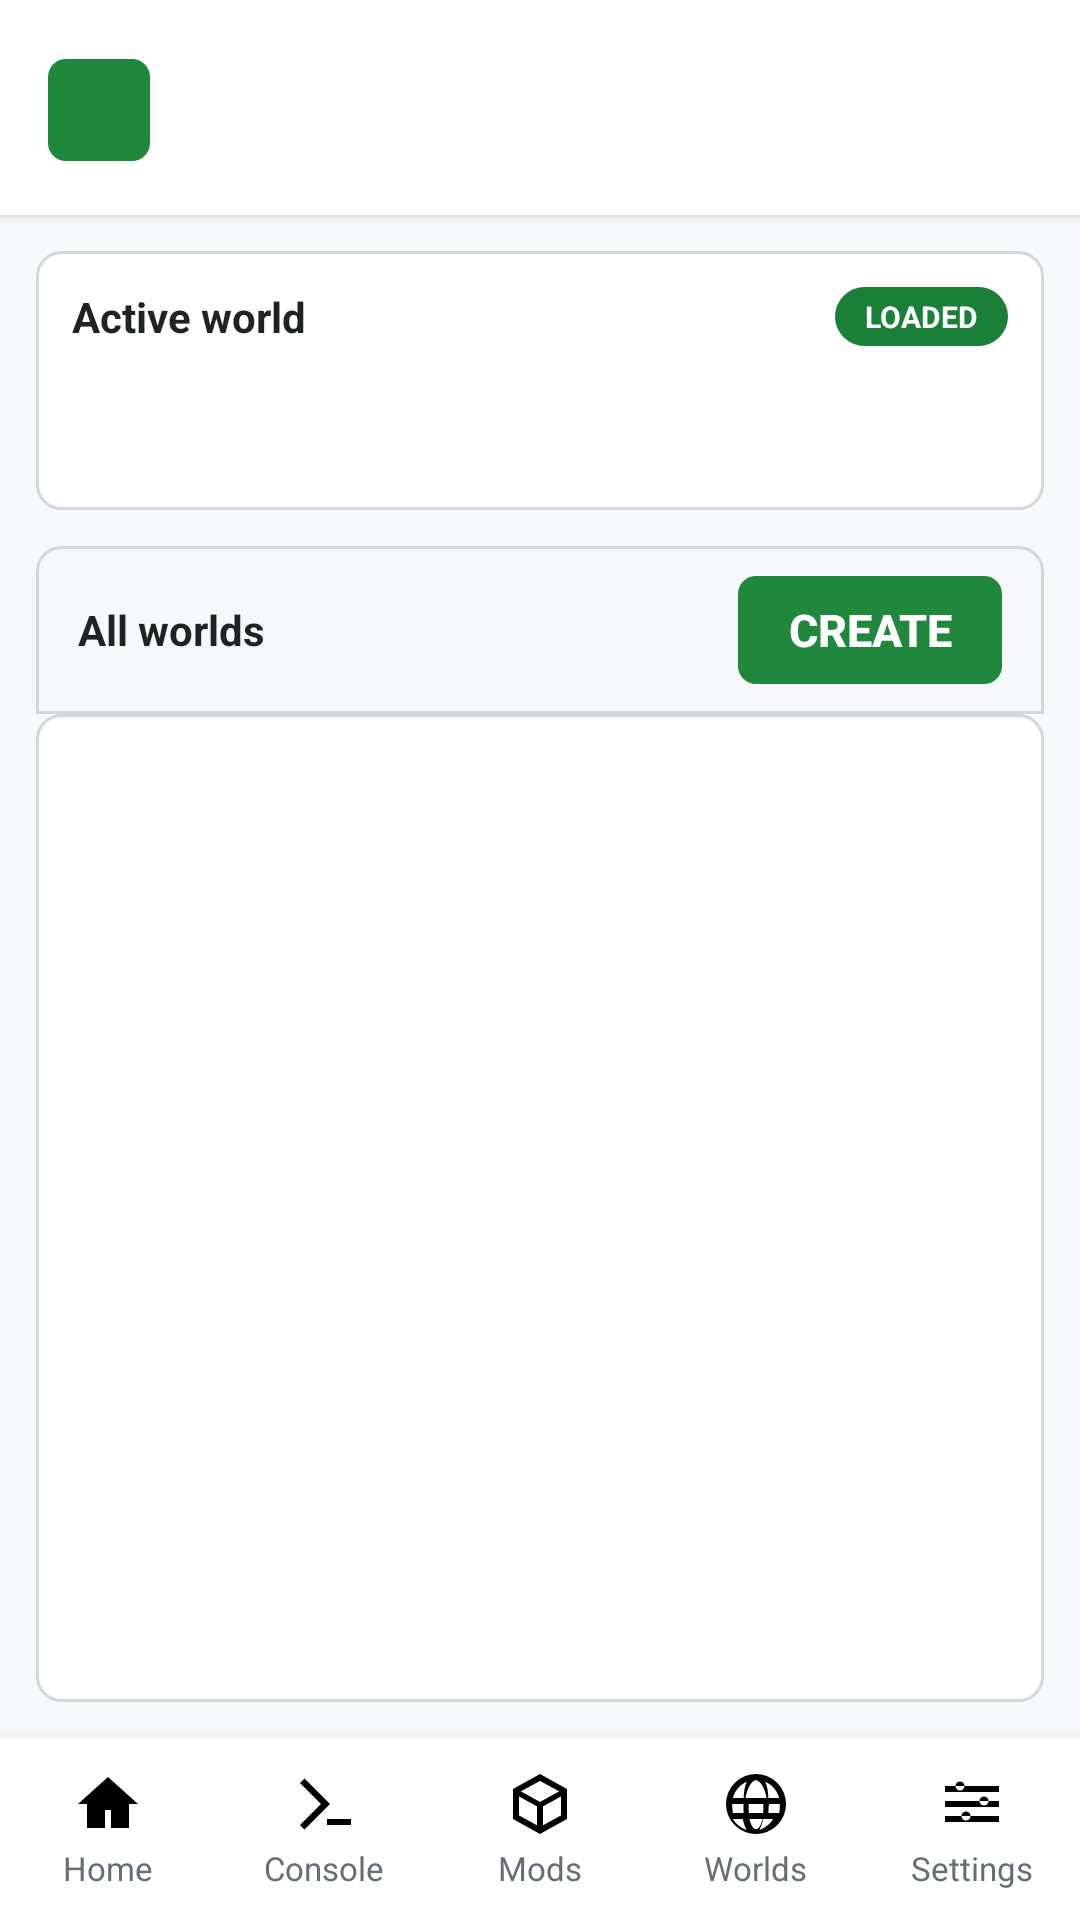

Android layout source for this screen:
<!-- AndroidManifest.xml: application theme android:Theme.DeviceDefault.Light -->
<!-- res/layout/activity_world_manager.xml -->
<?xml version="1.0" encoding="utf-8"?>
<LinearLayout xmlns:android="http://schemas.android.com/apk/res/android"
    android:layout_width="match_parent"
    android:layout_height="match_parent"
    android:orientation="vertical"
    android:background="@color/canvas">

    <include android:id="@+id/header" layout="@layout/view_header" />

    <FrameLayout
        android:layout_width="match_parent"
        android:layout_height="0dp"
        android:layout_weight="1">

        <LinearLayout
            android:layout_width="match_parent"
            android:layout_height="match_parent"
            android:orientation="vertical"
            android:padding="12dp">

            
            <LinearLayout
                android:layout_width="match_parent"
                android:layout_height="wrap_content"
                android:orientation="vertical"
                android:background="@drawable/bg_card"
                android:padding="12dp">

                <LinearLayout
                    android:layout_width="match_parent"
                    android:layout_height="wrap_content"
                    android:orientation="horizontal"
                    android:gravity="center_vertical">

                    <TextView
                        android:layout_width="0dp"
                        android:layout_height="wrap_content"
                        android:layout_weight="1"
                        style="@style/PanelTitle"
                        android:text="@string/world_active" />

                    <TextView
                        android:id="@+id/pillActive"
                        style="@style/Pill"
                        android:layout_width="wrap_content"
                        android:layout_height="wrap_content"
                        android:background="@drawable/bg_pill_success"
                        android:text="@string/world_loaded"
                        android:textColor="@color/on_primary" />
                </LinearLayout>

                <TextView
                    android:id="@+id/tvActiveWorld"
                    android:layout_width="match_parent"
                    android:layout_height="wrap_content"
                    android:layout_marginTop="8dp"
                    android:textSize="14sp"
                    android:textStyle="bold"
                    android:textColor="@color/on_surface" />

                <TextView
                    android:id="@+id/tvActiveMeta"
                    android:layout_width="match_parent"
                    android:layout_height="wrap_content"
                    android:layout_marginTop="1dp"
                    android:textSize="11sp"
                    android:textColor="@color/on_surface_secondary" />
            </LinearLayout>

            
            <LinearLayout
                android:layout_width="match_parent"
                android:layout_height="wrap_content"
                android:layout_marginTop="12dp"
                android:orientation="horizontal"
                android:gravity="center_vertical"
                android:background="@drawable/bg_panel_header"
                android:paddingLeft="14dp"
                android:paddingRight="14dp"
                android:paddingTop="10dp"
                android:paddingBottom="10dp">

                <TextView
                    android:layout_width="0dp"
                    android:layout_height="wrap_content"
                    android:layout_weight="1"
                    style="@style/PanelTitle"
                    android:text="@string/world_all" />

                <TextView
                    android:id="@+id/tvWorldCount"
                    android:layout_width="wrap_content"
                    android:layout_height="wrap_content"
                    android:layout_marginEnd="10dp"
                    android:textSize="12sp"
                    android:textColor="@color/on_surface_secondary" />

                <Button
                    android:id="@+id/btnImportWorld"
                    style="@style/BtnGreen"
                    android:layout_width="wrap_content"
                    android:layout_height="36dp"
                    android:paddingLeft="16dp"
                    android:paddingRight="16dp"
                    android:text="@string/worlds_btn_new" />
            </LinearLayout>

            <ListView
                android:id="@+id/lvWorlds"
                android:layout_width="match_parent"
                android:layout_height="0dp"
                android:layout_weight="1"
                android:divider="@color/border_soft"
                android:dividerHeight="1dp"
                android:background="@drawable/bg_card" />

            <TextView
                android:id="@+id/tvEmpty"
                android:layout_width="match_parent"
                android:layout_height="wrap_content"
                android:layout_marginTop="20dp"
                android:gravity="center"
                android:text="@string/worlds_empty"
                android:textColor="@color/on_surface_secondary"
                android:visibility="gone" />
        </LinearLayout>
    </FrameLayout>

    <include android:id="@+id/nav" layout="@layout/view_bottom_nav" />
</LinearLayout>
<!-- res/layout/view_header.xml (included above) -->
<?xml version="1.0" encoding="utf-8"?>
<LinearLayout xmlns:android="http://schemas.android.com/apk/res/android"
    android:layout_width="match_parent"
    android:layout_height="wrap_content"
    android:orientation="horizontal"
    android:gravity="center_vertical"
    android:background="@color/background"
    android:elevation="2dp"
    android:paddingLeft="16dp"
    android:paddingRight="16dp"
    android:paddingTop="14dp"
    android:paddingBottom="12dp">

    <View
        android:layout_width="34dp"
        android:layout_height="34dp"
        android:background="@drawable/bg_btn_green" />

    <LinearLayout
        android:layout_width="0dp"
        android:layout_height="wrap_content"
        android:layout_weight="1"
        android:layout_marginStart="10dp"
        android:orientation="vertical">

        <TextView
            android:id="@+id/tvHeaderTitle"
            android:layout_width="wrap_content"
            android:layout_height="wrap_content"
            style="@style/ScreenTitle" />

        <TextView
            android:id="@+id/tvHeaderSubtitle"
            android:layout_width="wrap_content"
            android:layout_height="wrap_content"
            style="@style/ScreenSubtitle" />
    </LinearLayout>
</LinearLayout>
<!-- res/layout/view_bottom_nav.xml (included above) -->
<?xml version="1.0" encoding="utf-8"?>
<LinearLayout xmlns:android="http://schemas.android.com/apk/res/android"
    android:id="@+id/bottomNav"
    android:layout_width="match_parent"
    android:layout_height="wrap_content"
    android:orientation="horizontal"
    android:background="@color/background"
    android:elevation="8dp"
    android:paddingTop="6dp"
    android:paddingBottom="6dp">

    <LinearLayout android:id="@+id/tabHome"
        style="@style/NavTab"
        android:orientation="vertical">
        <ImageView android:id="@+id/ivHome"
            android:layout_width="24dp" android:layout_height="24dp"
            android:src="@drawable/ic_home" android:importantForAccessibility="no" />
        <TextView android:id="@+id/lblHome"
            style="@style/NavLabel" android:text="@string/nav_home" />
    </LinearLayout>

    <LinearLayout android:id="@+id/tabConsole"
        style="@style/NavTab"
        android:orientation="vertical">
        <ImageView android:id="@+id/ivConsole"
            android:layout_width="24dp" android:layout_height="24dp"
            android:src="@drawable/ic_console" android:importantForAccessibility="no" />
        <TextView android:id="@+id/lblConsole"
            style="@style/NavLabel" android:text="@string/nav_console" />
    </LinearLayout>

    <LinearLayout android:id="@+id/tabMods"
        style="@style/NavTab"
        android:orientation="vertical">
        <ImageView android:id="@+id/ivMods"
            android:layout_width="24dp" android:layout_height="24dp"
            android:src="@drawable/ic_mods" android:importantForAccessibility="no" />
        <TextView android:id="@+id/lblMods"
            style="@style/NavLabel" android:text="@string/nav_mods" />
    </LinearLayout>

    <LinearLayout android:id="@+id/tabWorlds"
        style="@style/NavTab"
        android:orientation="vertical">
        <ImageView android:id="@+id/ivWorlds"
            android:layout_width="24dp" android:layout_height="24dp"
            android:src="@drawable/ic_worlds" android:importantForAccessibility="no" />
        <TextView android:id="@+id/lblWorlds"
            style="@style/NavLabel" android:text="@string/nav_worlds" />
    </LinearLayout>

    <LinearLayout android:id="@+id/tabSettings"
        style="@style/NavTab"
        android:orientation="vertical">
        <ImageView android:id="@+id/ivSettings"
            android:layout_width="24dp" android:layout_height="24dp"
            android:src="@drawable/ic_settings" android:importantForAccessibility="no" />
        <TextView android:id="@+id/lblSettings"
            style="@style/NavLabel" android:text="@string/nav_settings" />
    </LinearLayout>
</LinearLayout>
<!-- resources referenced by this layout -->
<resources>
  <color name="background">#ffffff</color>
  <color name="border_soft">#d8dee4</color>
  <color name="canvas">#f6f8fa</color>
  <color name="on_primary">#ffffff</color>
  <color name="on_surface">#1f2328</color>
  <color name="on_surface_secondary">#656d76</color>
  <!-- drawable bg_card (drawable) -->
  <?xml version="1.0" encoding="utf-8"?>
  <shape xmlns:android="http://schemas.android.com/apk/res/android"
      android:shape="rectangle">
      <solid android:color="@color/background" />
      <stroke android:width="1dp" android:color="@color/border" />
      <corners android:radius="8dp" />
  </shape>
  <!-- drawable bg_pill_success (drawable) -->
  <?xml version="1.0" encoding="utf-8"?>
  <shape xmlns:android="http://schemas.android.com/apk/res/android"
      android:shape="rectangle">
      <solid android:color="@color/success" />
      <corners android:radius="999dp" />
  </shape>
  <!-- drawable ic_console (drawable) -->
  <vector xmlns:android="http://schemas.android.com/apk/res/android"
      android:width="24dp" android:height="24dp"
      android:viewportWidth="24" android:viewportHeight="24">
      <path android:fillColor="#FF000000"
          android:pathData="M4,5 L11,12 L4,19 L5.5,20.5 L14,12 L5.5,3.5 Z M13,17 L21,17 L21,19 L13,19 Z"/>
  </vector>
  <!-- drawable ic_home (drawable) -->
  <vector xmlns:android="http://schemas.android.com/apk/res/android"
      android:width="24dp" android:height="24dp"
      android:viewportWidth="24" android:viewportHeight="24">
      <path android:fillColor="#FF000000"
          android:pathData="M12,3L2,12h3v8h6v-6h2v6h6v-8h3L12,3z"/>
  </vector>
  <string name="nav_console">Console</string>
  <string name="nav_home">Home</string>
  <string name="nav_mods">Mods</string>
  <string name="nav_settings">Settings</string>
  <string name="nav_worlds">Worlds</string>
  <string name="world_active">Active world</string>
  <string name="world_all">All worlds</string>
  <string name="world_loaded">LOADED</string>
  <string name="worlds_btn_new">Create</string>
  <string name="worlds_empty">No worlds detected in worlds/</string>
  <style name="BtnGreen" parent="android:Widget.Material.Button">
          <item name="android:background">@drawable/bg_btn_green</item>
          <item name="android:textColor">@color/on_primary</item>
          <item name="android:textSize">15sp</item>
          <item name="android:textStyle">bold</item>
          <item name="android:stateListAnimator">@null</item>
      </style>
  <style name="NavLabel">
          <item name="android:layout_width">wrap_content</item>
          <item name="android:layout_height">wrap_content</item>
          <item name="android:textSize">11sp</item>
          <item name="android:textColor">@color/on_surface_secondary</item>
          <item name="android:layout_marginTop">2dp</item>
      </style>
  <style name="PanelTitle">
          <item name="android:textSize">14sp</item>
          <item name="android:textStyle">bold</item>
          <item name="android:textColor">@color/on_surface</item>
      </style>
  <style name="ScreenSubtitle">
          <item name="android:textSize">12sp</item>
          <item name="android:textColor">@color/text_mono</item>
          <item name="android:fontFamily">monospace</item>
      </style>
  <style name="ScreenTitle">
          <item name="android:textSize">22sp</item>
          <item name="android:textStyle">bold</item>
          <item name="android:textColor">@color/on_surface</item>
      </style>
  <color name="btn_green_pressed">#1a7f37</color>
  <color name="btn_green">#1f883d</color>
  <color name="border">#d0d7de</color>
  <color name="surface">#f6f8fa</color>
  <color name="success">#1a7f37</color>
  <!-- drawable bg_pill (drawable) -->
  <?xml version="1.0" encoding="utf-8"?>
  <shape xmlns:android="http://schemas.android.com/apk/res/android"
      android:shape="rectangle">
      <solid android:color="@color/surface" />
      <stroke android:width="1dp" android:color="@color/border" />
      <corners android:radius="999dp" />
  </shape>
  <color name="text_mono">#57606a</color>
</resources>
